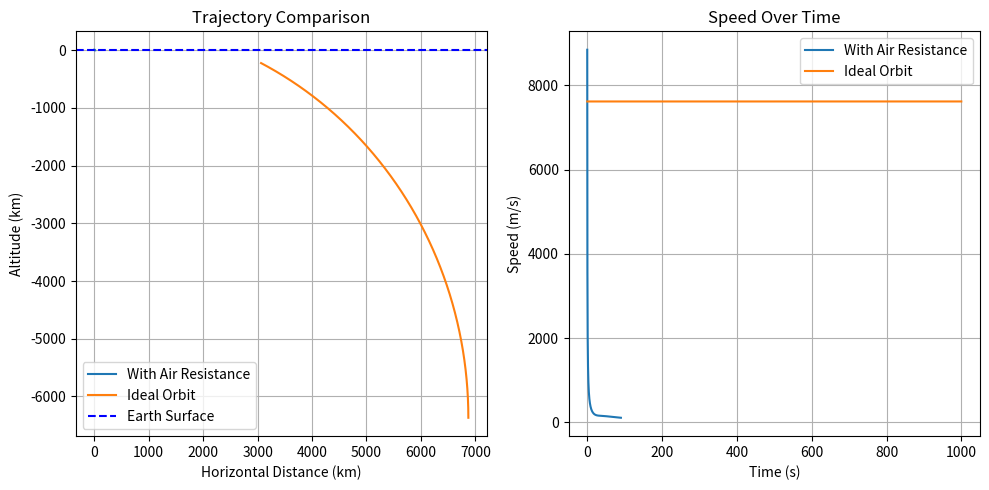

Source code (Python):
import matplotlib.pyplot as plt
import numpy as np

# 상수
G = 6.67430e-11       # 만유인력 상수 (m^3 kg^-1 s^-2)
M = 5.972e24          # 지구 질량 (kg)
R = 6.371e6           # 지구 반지름 (m)
rho0 = 1.225          # 해수면 공기 밀도 (kg/m^3)
H = 8500              # 대기 밀도 감소 고도 스케일 (m)
Cd = 0.47             # 공기 저항 계수 (구체 기준)
A = np.pi * (0.1**2)  # 대포알의 단면적 (지름 0.2m 가정)
m = 10.0              # 대포알 질량 (kg)

# 시뮬레이션 파라미터
dt = 0.1              # 시간 간격 (초)
T = 1000              # 총 시뮬레이션 시간 (초)
steps = int(T / dt)

# 실험 1: 공기 저항 포함한 수평 발사
x1, y1 = 0, R + 10000
vx1, vy1 = 20000, 0
xs1, ys1, speeds1 = [], [], []

for _ in range(steps):
    r = np.sqrt(x1**2 + y1**2)
    if r <= R:
        break
    a_grav = -G * M / r**3
    ax_g = a_grav * x1
    ay_g = a_grav * y1
    altitude = r - R
    rho = rho0 * np.exp(-altitude / H)
    v = np.sqrt(vx1**2 + vy1**2)
    F_drag = 0.5 * rho * Cd * A * v**2
    ax_d = -F_drag * vx1 / (v * m)
    ay_d = -F_drag * vy1 / (v * m)
    ax = ax_g + ax_d
    ay = ay_g + ay_d
    vx1 += ax * dt
    vy1 += ay * dt
    x1 += vx1 * dt
    y1 += vy1 * dt
    xs1.append(x1)
    ys1.append(y1)
    speeds1.append(np.sqrt(vx1**2 + vy1**2))

# 실험 2: 진짜 지구 궤도를 도는 이상적인 위성 (공기저항 X)
x2, y2 = R + 500000, 0
r2 = np.sqrt(x2**2 + y2**2)
vx2, vy2 = 0, np.sqrt(G * M / r2)
xs2, ys2, speeds2 = [], [], []

for _ in range(steps):
    r = np.sqrt(x2**2 + y2**2)
    a_grav = -G * M / r**3
    ax_g = a_grav * x2
    ay_g = a_grav * y2
    vx2 += ax_g * dt
    vy2 += ay_g * dt
    x2 += vx2 * dt
    y2 += vy2 * dt
    xs2.append(x2)
    ys2.append(y2)
    speeds2.append(np.sqrt(vx2**2 + vy2**2))

# 시각화: 궤도
plt.figure(figsize=(10, 5))
plt.subplot(1, 2, 1)
plt.plot(np.array(xs1)/1000, (np.array(ys1) - R)/1000, label='With Air Resistance')
plt.plot(np.array(xs2)/1000, (np.array(ys2) - R)/1000, label='Ideal Orbit')
plt.axhline(0, color='blue', linestyle='--', label='Earth Surface')
plt.xlabel('Horizontal Distance (km)')
plt.ylabel('Altitude (km)')
plt.title('Trajectory Comparison')
plt.legend()
plt.grid(True)

# 시각화: 속도 그래프
plt.subplot(1, 2, 2)
plt.plot(np.arange(len(speeds1)) * dt, speeds1, label='With Air Resistance')
plt.plot(np.arange(len(speeds2)) * dt, speeds2, label='Ideal Orbit')
plt.xlabel('Time (s)')
plt.ylabel('Speed (m/s)')
plt.title('Speed Over Time')
plt.legend()
plt.grid(True)

plt.tight_layout()
plt.show()
